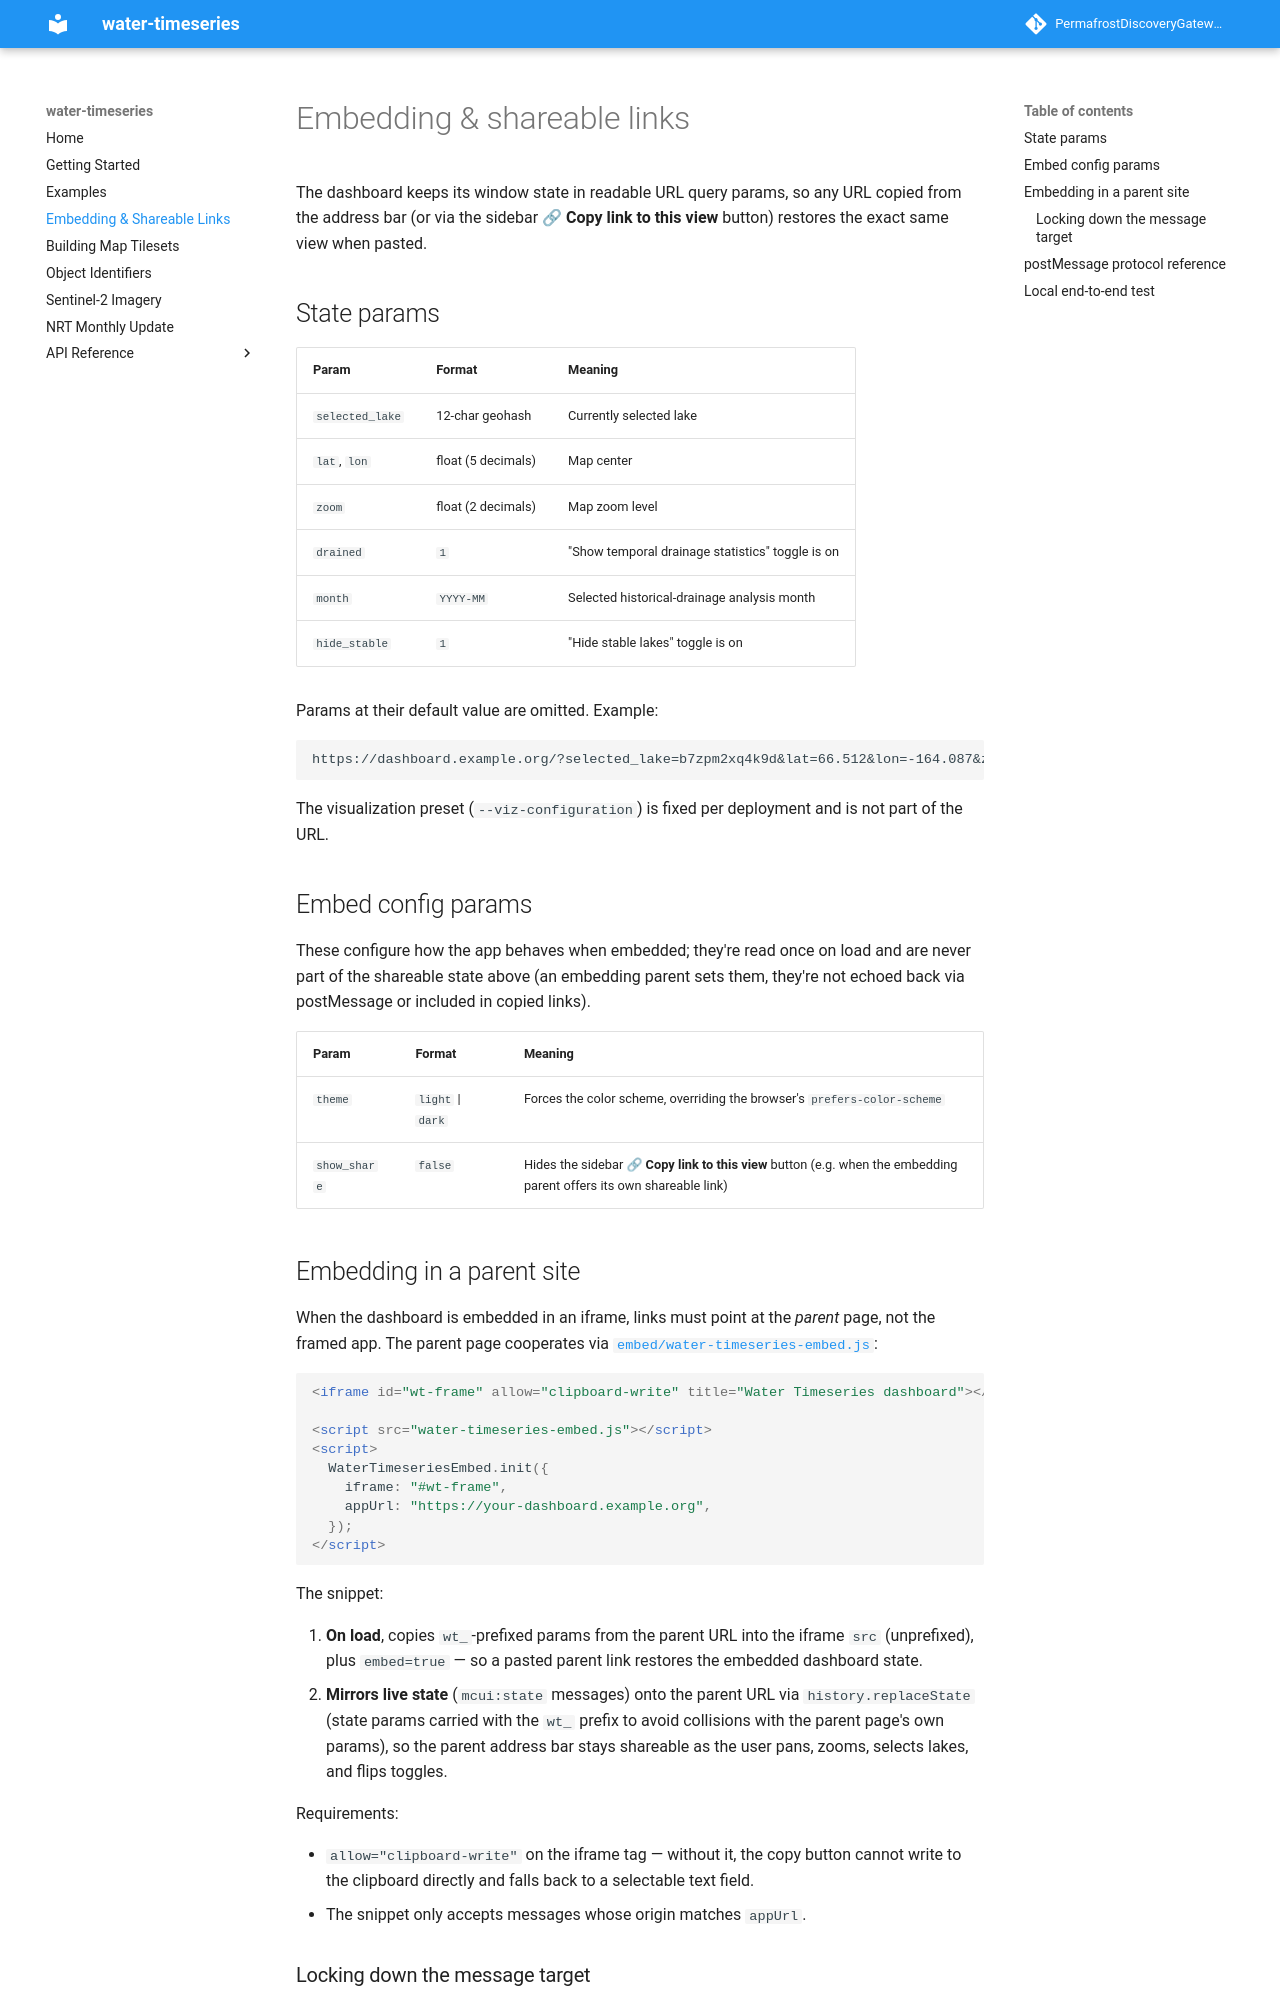

repository: PermafrostDiscoveryGateway/water-timeseries-v2 · page: main/embedding/index.html · generator: mkdocs

# Embedding & shareable links

The dashboard keeps its window state in readable URL query params, so any URL
copied from the address bar (or via the sidebar **🔗 Copy link to this view**
button) restores the exact same view when pasted.

## State params

| Param | Format | Meaning |
|---|---|---|
| `selected_lake` | 12-char geohash | Currently selected lake |
| `lat`, `lon` | float (5 decimals) | Map center |
| `zoom` | float (2 decimals) | Map zoom level |
| `drained` | `1` | "Show temporal drainage statistics" toggle is on |
| `month` | `YYYY-MM` | Selected historical-drainage analysis month |
| `hide_stable` | `1` | "Hide stable lakes" toggle is on |

Params at their default value are omitted. Example:

```
https://dashboard.example.org/?selected_lake=b7zpm2xq4k9d&lat=66.512&lon=-164.087&zoom=12&drained=1&month=2024-06
```

The visualization preset (`--viz-configuration`) is fixed per deployment and is
not part of the URL.

## Embed config params

These configure how the app behaves when embedded; they're read once on load
and are never part of the shareable state above (an embedding parent sets
them, they're not echoed back via postMessage or included in copied links).

| Param | Format | Meaning |
|---|---|---|
| `theme` | `light` \| `dark` | Forces the color scheme, overriding the browser's `prefers-color-scheme` |
| `show_share` | `false` | Hides the sidebar **🔗 Copy link to this view** button (e.g. when the embedding parent offers its own shareable link) |

## Embedding in a parent site

When the dashboard is embedded in an iframe, links must point at the *parent*
page, not the framed app. The parent page cooperates via
[`embed/water-timeseries-embed.js`](https://github.com/PermafrostDiscoveryGateway/water-timeseries-v2/tree/main/embed):

```html
<iframe id="wt-frame" allow="clipboard-write" title="Water Timeseries dashboard"></iframe>

<script src="water-timeseries-embed.js"></script>
<script>
  WaterTimeseriesEmbed.init({
    iframe: "#wt-frame",
    appUrl: "https://your-dashboard.example.org",
  });
</script>
```

The snippet:

1. **On load**, copies `wt_`-prefixed params from the parent URL into the
   iframe `src` (unprefixed), plus `embed=true` — so a pasted parent link
   restores the embedded dashboard state.
2. **Mirrors live state** (`mcui:state` messages) onto the parent URL via
   `history.replaceState` (state params carried with the `wt_` prefix to avoid
   collisions with the parent page's own params), so the parent address bar
   stays shareable as the user pans, zooms, selects lakes, and flips toggles.

Requirements:

- `allow="clipboard-write"` on the iframe tag — without it, the copy button
  cannot write to the clipboard directly and falls back to a selectable text
  field.
- The snippet only accepts messages whose origin matches `appUrl`.
